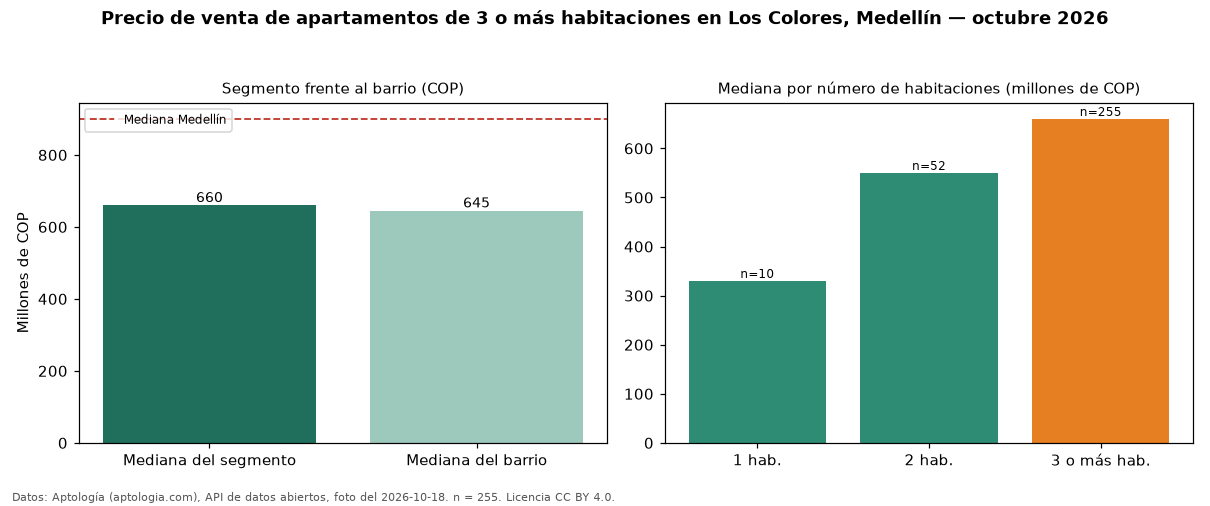

Values plotted in this chart, from the file beside it:
seccion, metrica, valor_cop, n
precio, mediana, 660000000, 255
habitaciones, 1, 330000000, 10
habitaciones, 2, 550000000, 52
habitaciones, 3+, 660000000, 255
barrio, mediana_barrio_todos_los_tamanos, 645000000, 318
ciudad, mediana_ciudad, 900000000, 
fuente, fecha_foto, 2026-10-18, 
fuente, atribucion, https://www.aptologia.com/venta/medellin…, 
